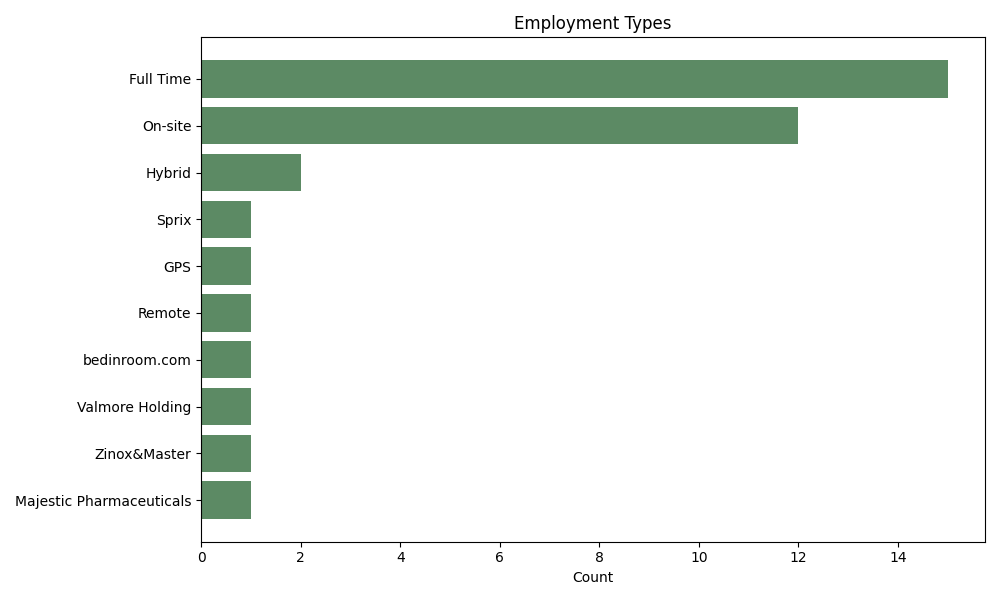

The file beside this chart, header and first rows:
label, count
Full Time, 15
On-site, 12
Hybrid, 2
Sprix, 1
GPS, 1
Remote, 1
bedinroom.com, 1
Valmore Holding, 1
Zinox&Master, 1
Majestic Pharmaceuticals, 1
EPP, 1
Horizon Operation and Management, 1
Zworld Holding, 1
Al Ahly Medical Company, 1
Dora Management Solutions, 1
